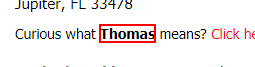
Task: Proceso transaccional
Workflow: Main

Step 1: get-text from the text in window 'Generate a Random Name - Fake Name Generator' (chrome.exe)

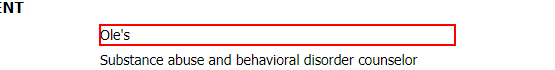
Step 2: get-text from the dd in window 'Generate a Random Name - Fake Name Generator' (chrome.exe)

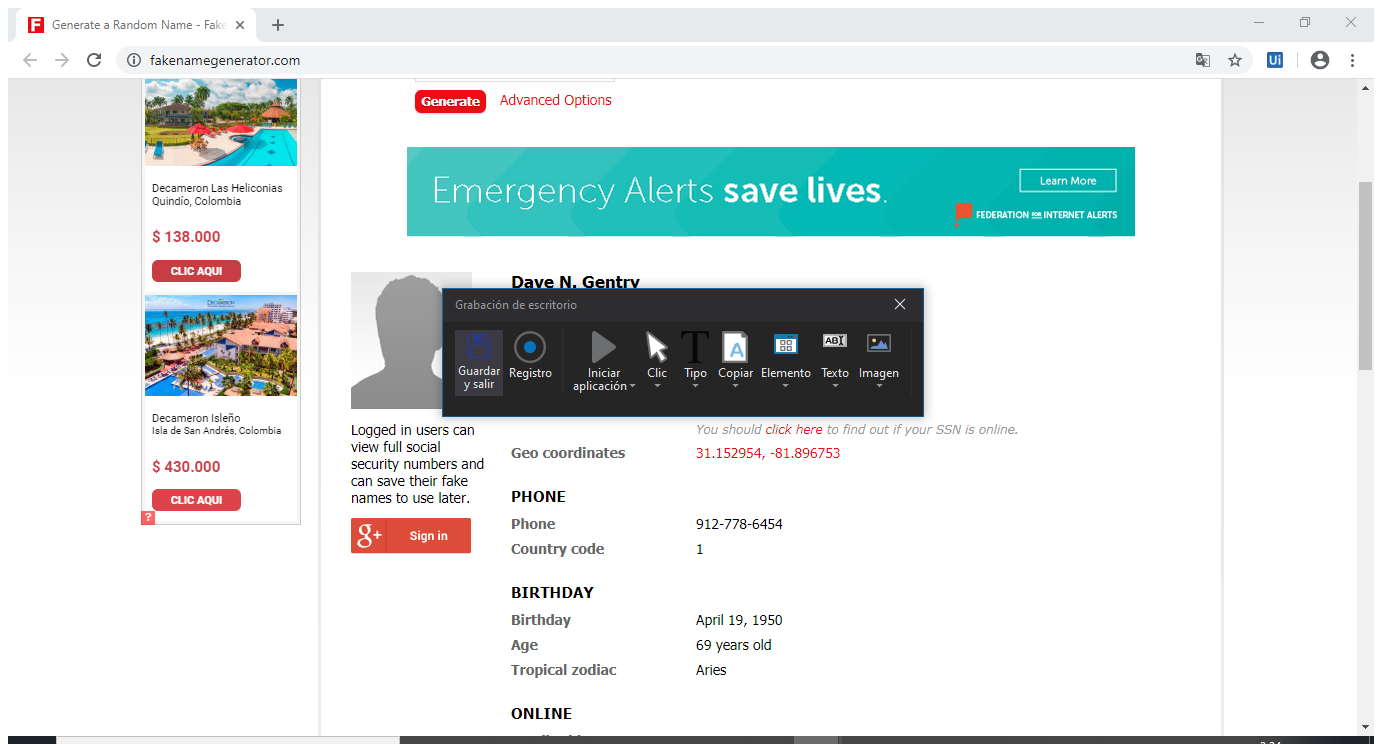
Step 3: Anexar navegador 'Generatea Page' in window 'Generate a Random Name - Fake Name Generator' (chrome.exe)

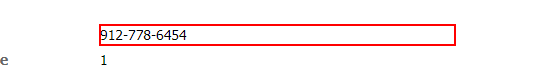
Step 4: get-text from the dd